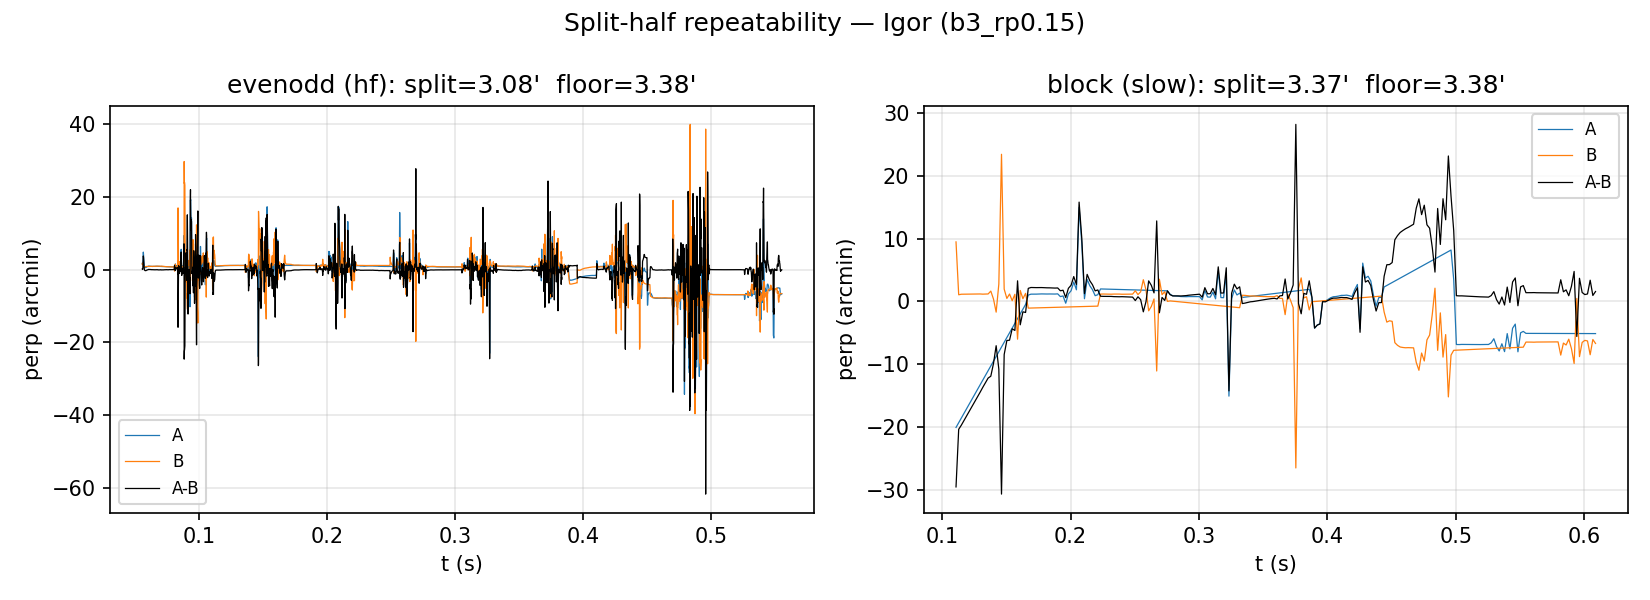

The data file committed next to this chart (first rows):
person, mode, band, op, dur_s, floor_hf, split_primary, split_rms_all, split_rms_hf, split_rms_slow, ratio, n_common, Rc, full_prec_x, full_r_dot_x, A_prec_x, B_prec_x, A_r_dot_x, B_r_dot_x, A_valid_frac, B_valid_frac, elapsed_s
Igor, evenodd, hf, b3_rp0.15, 15.0, 3.382, 3.08, 3.103, 3.08, nan, 0.9108, 109055, 7297, 3.294, 0.8918, 4.189, 4.054, 0.857, 0.8573, 0.9799, 0.9796, 214.7
Igor, block, slow, b3_rp0.15, 15.0, 3.382, 3.374, 6.59, nan, 3.374, 0.9977, 7122, 480.0, 3.294, 0.8918, 4.742, 4.894, 0.8503, 0.8623, 0.9825, 0.981, 209.9
